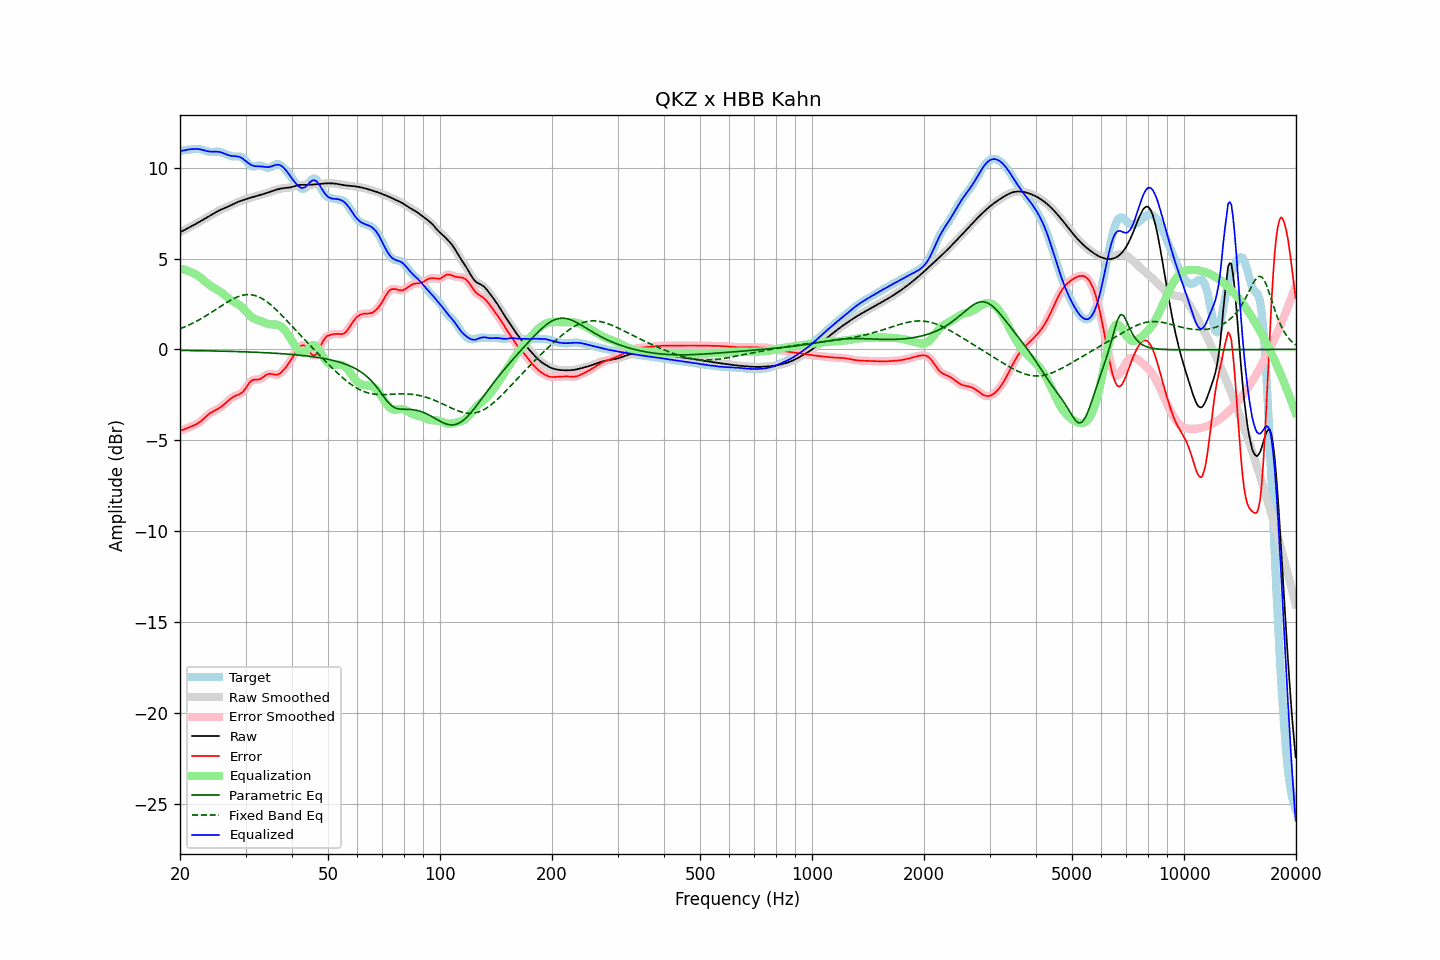

Values plotted in this chart, from the file beside it:
frequency, raw, error, smoothed, error_smoothed, equalization, parametric_eq, fixed_band_eq, equalized_raw, equalized_smoothed, target
20.00, 6.45, -4.46, 6.45, -4.47, 4.46, -0.05, 1.13, 10.91, 10.91, 10.92
20.20, 6.49, -4.44, 6.49, -4.44, 4.44, -0.06, 1.17, 10.93, 10.93, 10.94
20.40, 6.54, -4.42, 6.54, -4.42, 4.41, -0.06, 1.21, 10.95, 10.95, 10.96
20.61, 6.58, -4.39, 6.58, -4.39, 4.39, -0.06, 1.24, 10.97, 10.97, 10.97
20.81, 6.63, -4.35, 6.63, -4.35, 4.35, -0.06, 1.28, 10.99, 10.99, 10.98
21.02, 6.68, -4.31, 6.68, -4.31, 4.32, -0.06, 1.32, 11.00, 11.00, 10.99
21.23, 6.73, -4.27, 6.73, -4.27, 4.28, -0.06, 1.36, 11.01, 11.01, 11.00
21.44, 6.78, -4.24, 6.78, -4.24, 4.25, -0.06, 1.41, 11.02, 11.02, 11.01
21.66, 6.82, -4.20, 6.82, -4.20, 4.21, -0.06, 1.45, 11.03, 11.03, 11.03
21.87, 6.87, -4.17, 6.87, -4.17, 4.16, -0.07, 1.49, 11.04, 11.04, 11.04
22.09, 6.92, -4.12, 6.92, -4.12, 4.12, -0.07, 1.54, 11.04, 11.04, 11.04
22.31, 6.97, -4.08, 6.97, -4.08, 4.07, -0.07, 1.59, 11.03, 11.03, 11.04
22.54, 7.02, -4.02, 7.02, -4.02, 4.01, -0.07, 1.64, 11.02, 11.02, 11.04
22.76, 7.07, -3.95, 7.07, -3.95, 3.94, -0.07, 1.69, 11.01, 11.01, 11.02
22.99, 7.12, -3.87, 7.12, -3.87, 3.87, -0.07, 1.74, 10.98, 10.98, 10.99
23.22, 7.17, -3.79, 7.17, -3.79, 3.79, -0.07, 1.79, 10.96, 10.96, 10.96
23.45, 7.22, -3.71, 7.22, -3.71, 3.71, -0.08, 1.84, 10.93, 10.93, 10.93
23.69, 7.27, -3.63, 7.27, -3.63, 3.64, -0.08, 1.90, 10.91, 10.91, 10.90
23.92, 7.32, -3.56, 7.32, -3.56, 3.57, -0.08, 1.95, 10.90, 10.90, 10.88
24.16, 7.38, -3.49, 7.38, -3.49, 3.51, -0.08, 2.01, 10.88, 10.89, 10.87
24.40, 7.43, -3.44, 7.43, -3.44, 3.45, -0.08, 2.07, 10.88, 10.88, 10.87
24.65, 7.49, -3.39, 7.49, -3.39, 3.40, -0.09, 2.12, 10.88, 10.88, 10.88
24.89, 7.54, -3.35, 7.54, -3.35, 3.34, -0.09, 2.18, 10.88, 10.88, 10.89
25.14, 7.59, -3.30, 7.59, -3.30, 3.29, -0.09, 2.24, 10.88, 10.88, 10.89
25.39, 7.64, -3.25, 7.64, -3.25, 3.24, -0.09, 2.30, 10.88, 10.88, 10.89
25.65, 7.68, -3.19, 7.68, -3.19, 3.18, -0.09, 2.35, 10.86, 10.86, 10.87
25.91, 7.72, -3.13, 7.72, -3.13, 3.12, -0.10, 2.41, 10.84, 10.84, 10.85
26.16, 7.75, -3.06, 7.75, -3.06, 3.05, -0.10, 2.47, 10.80, 10.80, 10.81
26.43, 7.79, -2.98, 7.79, -2.98, 2.98, -0.10, 2.53, 10.77, 10.77, 10.77
26.69, 7.83, -2.90, 7.83, -2.90, 2.90, -0.10, 2.58, 10.73, 10.73, 10.73
26.96, 7.86, -2.83, 7.87, -2.83, 2.83, -0.10, 2.63, 10.69, 10.69, 10.69
27.23, 7.91, -2.75, 7.91, -2.75, 2.76, -0.11, 2.68, 10.67, 10.67, 10.66
27.50, 7.95, -2.68, 7.95, -2.68, 2.70, -0.11, 2.73, 10.65, 10.65, 10.64
27.77, 8.00, -2.62, 8.00, -2.62, 2.64, -0.11, 2.78, 10.64, 10.64, 10.62
28.05, 8.04, -2.57, 8.04, -2.57, 2.60, -0.11, 2.82, 10.64, 10.64, 10.61
28.33, 8.08, -2.54, 8.08, -2.54, 2.55, -0.12, 2.86, 10.63, 10.63, 10.62
28.62, 8.12, -2.50, 8.12, -2.50, 2.50, -0.12, 2.90, 10.62, 10.62, 10.62
28.90, 8.15, -2.46, 8.15, -2.46, 2.44, -0.12, 2.93, 10.60, 10.60, 10.62
29.19, 8.18, -2.41, 8.18, -2.41, 2.37, -0.13, 2.96, 10.56, 10.56, 10.59
29.48, 8.21, -2.34, 8.21, -2.34, 2.29, -0.13, 2.98, 10.50, 10.50, 10.56
29.78, 8.24, -2.24, 8.24, -2.24, 2.20, -0.13, 3.00, 10.44, 10.44, 10.48
30.08, 8.27, -2.12, 8.27, -2.11, 2.09, -0.13, 3.01, 10.36, 10.36, 10.39
30.38, 8.30, -1.98, 8.30, -1.98, 1.99, -0.14, 3.02, 10.29, 10.29, 10.28
30.68, 8.33, -1.85, 8.33, -1.86, 1.90, -0.14, 3.02, 10.22, 10.22, 10.18
30.99, 8.35, -1.75, 8.35, -1.76, 1.81, -0.14, 3.01, 10.17, 10.17, 10.11
31.30, 8.38, -1.69, 8.38, -1.70, 1.75, -0.15, 3.00, 10.13, 10.13, 10.07
31.61, 8.40, -1.66, 8.40, -1.67, 1.70, -0.15, 2.98, 10.10, 10.10, 10.06
31.93, 8.42, -1.66, 8.42, -1.66, 1.66, -0.16, 2.96, 10.08, 10.09, 10.09
32.24, 8.45, -1.66, 8.45, -1.66, 1.63, -0.16, 2.93, 10.08, 10.08, 10.11
32.57, 8.48, -1.65, 8.48, -1.65, 1.60, -0.16, 2.89, 10.08, 10.08, 10.13
32.89, 8.50, -1.62, 8.50, -1.62, 1.57, -0.17, 2.85, 10.08, 10.08, 10.13
33.22, 8.53, -1.57, 8.53, -1.57, 1.54, -0.17, 2.80, 10.07, 10.07, 10.10
33.55, 8.56, -1.51, 8.56, -1.51, 1.50, -0.18, 2.75, 10.06, 10.06, 10.06
33.89, 8.58, -1.44, 8.58, -1.44, 1.46, -0.18, 2.69, 10.04, 10.04, 10.02
34.23, 8.61, -1.39, 8.61, -1.39, 1.42, -0.18, 2.63, 10.04, 10.04, 10.00
34.57, 8.64, -1.35, 8.64, -1.36, 1.40, -0.19, 2.56, 10.04, 10.04, 9.99
34.92, 8.67, -1.34, 8.67, -1.35, 1.38, -0.19, 2.49, 10.05, 10.05, 10.02
35.27, 8.71, -1.35, 8.71, -1.36, 1.38, -0.20, 2.41, 10.08, 10.08, 10.06
35.62, 8.74, -1.37, 8.74, -1.38, 1.38, -0.20, 2.34, 10.11, 10.11, 10.11
35.97, 8.77, -1.40, 8.77, -1.39, 1.37, -0.21, 2.25, 10.14, 10.14, 10.17
... 635 more rows
